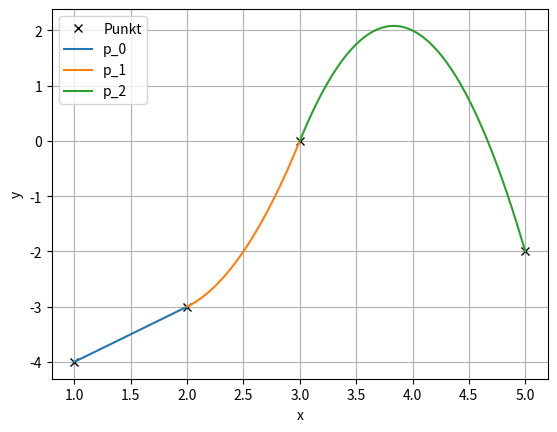

This figure's Python source:
"""Dette skriptet konstruerar ein kvadratisk spline for eit sett med fire punkt.
Dette settet er hardkoda i starten av skriptet.
Koeffisientane i polynoma blir bestemt ved å sette opp eit lineært liknings-
system for problemet. Dette systemet blir løyst ved at koeffisientmatrisa 
sett opp og invertert.
"""
# Bibliotek
import numpy as np
import matplotlib.pyplot as plt

# Vektorar med punkta som skal inperpolerast
x = [1, 2, 3, 5]
y = [-4, -3, 0, -2]

###### Slutt på inputs #############

#
# Set opp Koeffisient-matrisa
#
Mat = [[x[0]**2, x[0], 1, 0, 0, 0, 0, 0, 0],    # Første seks: Interpolere punkta
       [x[1]**2, x[1], 1, 0, 0, 0, 0, 0, 0],
       [0, 0, 0, x[1]**2, x[1], 1, 0, 0, 0],
       [0, 0, 0, x[2]**2, x[2], 1, 0, 0, 0],
       [0, 0, 0, 0, 0, 0, x[2]**2, x[2], 1],    # Neste to: glatt overgang
       [0, 0, 0, 0, 0, 0, x[3]**2, x[3], 1],
       [2*x[1], 1, 0, -2*x[1], -1, 0, 0, 0, 0],
       [0, 0, 0, 2*x[2], 1, 0, -2*x[2], -1, 0],
       [1, 0, 0, 0, 0, 0, 0, 0, 0]]             # Siste: p_1''(x) = 0
# Høgresidene i likningane (blir gjort om til søylevektor)
HoegreSide = np.array([y[0], y[1], y[1], y[2], y[2], y[3], 0, 0, 0])
HoegreSide= np.transpose(HoegreSide)

# Gjer vektorane til søyle-vektorar
# Bestemmer koeffisientane ved å invertere matrisa
MatInv = np.linalg.inv(Mat)
# Finn koeffisientane ved å multiplisere den inverterte matrisa med y-vektoren
Coeff = np.matmul(MatInv, HoegreSide)

# Skriv splinen til skjerm
print(f'p_0 = {Coeff[0]:.2f} x**2 + {Coeff[1]:.2f} x + {Coeff[2]:.2f}')
print(f'p_1 = {Coeff[3]:.2f} x**2 + {Coeff[4]:.2f} x + {Coeff[5]:.2f}')
print(f'p_2 = {Coeff[6]:.2f} x**2 + {Coeff[7]:.2f} x + {Coeff[8]:.2f}')


#
# Plottar splinen - saman med punkta som skal interpolerast
#
plt.figure(1)
plt.clf()
plt.plot(x, y,'kx', label = 'Punkt')            # Punkta

# Loopar over dei tre andregradsfunksjonane
for n in range(0,3):   
    # Lagar vektor for å plotte polynomet (50 punkt)
    xx = np.linspace(x[n],x[n+1], 50)    
    # Vektor med y-verdiane
    a = Coeff[0+3*n]
    b = Coeff[1+3*n]
    c = Coeff[2+3*n]
    yy = a*xx**2 + b*xx + c
    plt.plot(xx, yy, label = 'p_{}'.format(n))

# Tekst på aksane, forklaringsboks og rutenett
plt.xlabel('x')
plt.ylabel('y')
plt.grid(visible = True)
plt.legend()
plt.show()
